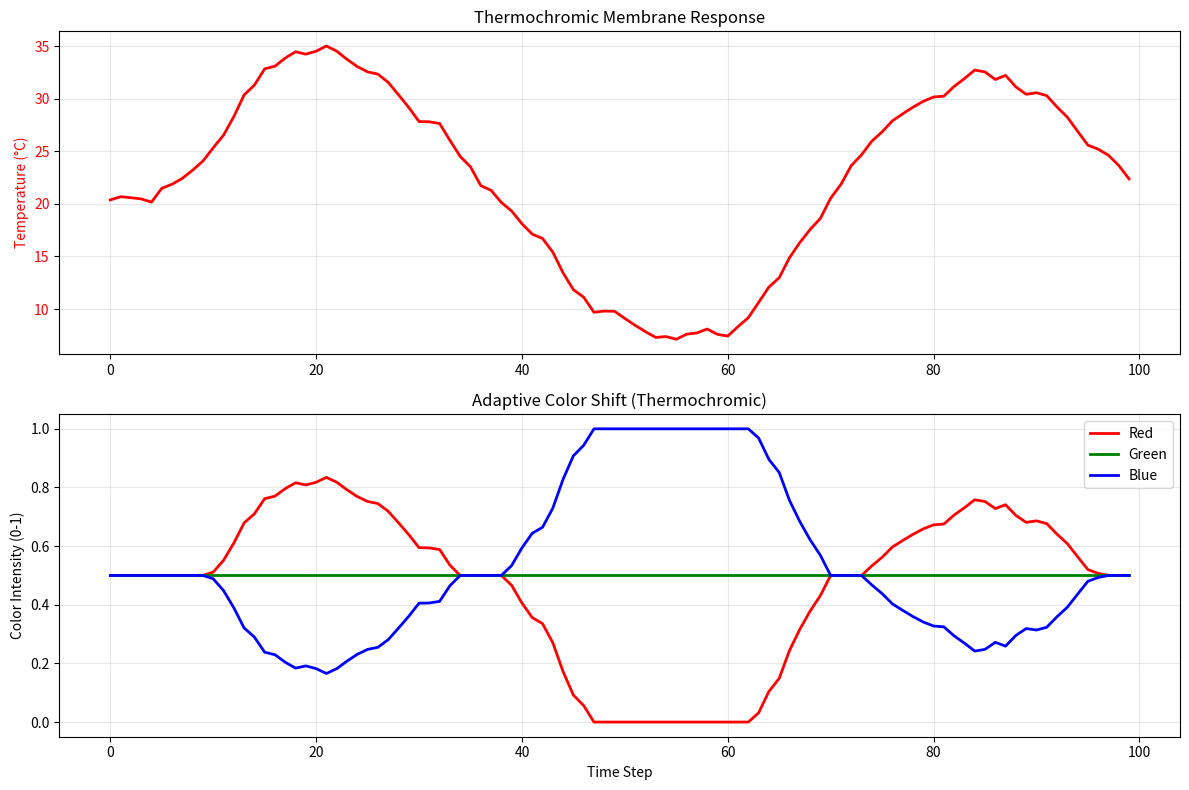

Generate this figure with matplotlib: (Note: this script raises an exception after producing the figure.)
"""
Phase 5: Printed Adaptive Membrane

Objective: Create outer skin layer with molecular structures enabling
          low-voltage signal modulation and thermochromic color shifts.

A. Molecular Building Blocks:
   - Perovskite lattices: Methylammonium lead iodide for photovoltaic response
   - ITO (Indium Tin Oxide): Transparent conductor for touch/signal routing
   - Graphene/CNT networks: 2D conductive grids for signal distribution
   - Substrate: Flexible PET or PDMS polymer (0.1-1mm thick)

B. Thermochromic Color Shift:
   - Compounds: Leuco dyes, cholesteric liquid crystals, thermochromic microcapsules
   - Trigger range: 20-40°C for heat gain/loss transitions
   - Heat gain: Shift to red/orange (signaling warmth)
   - Heat loss: Shift to blue/green (signaling cooling)

C. Low-Voltage Modulation:
   - Operating voltage: 1-5V (from harvested energy)
   - Effects: Electrochromic opacity shifts, conductivity changes
   - Response time: Seconds for real-time adaptation
"""

import numpy as np
import matplotlib.pyplot as plt


class AdaptiveMembrane:
    """Phase 5: Printed adaptive membrane with thermochromic response"""

    def __init__(self):
        self.temperature = 20.0
        self.color_rgb = [0.5, 0.5, 0.5]  # Neutral gray
        self.opacity = 0.5  # 50% opacity
        self.conductivity = 1.0  # Normalized

        self.history = {
            'temp': [],
            'color_r': [],
            'color_g': [],
            'color_b': [],
            'opacity': []
        }

    def apply_heat(self, heat_gain):
        """Absorb heat and update temperature"""
        self.temperature += heat_gain
        # Natural cooling
        self.temperature += (20 - self.temperature) * 0.1

    def update_color_shift(self):
        """Thermochromic color response to temperature"""
        if self.temperature > 25:
            # Warm: red/orange
            intensity = min((self.temperature - 25) / 15, 1.0)
            self.color_rgb = [
                0.5 + 0.5 * intensity,  # Red increases
                0.5,
                0.5 - 0.5 * intensity   # Blue decreases
            ]
        elif self.temperature < 20:
            # Cool: blue/green
            intensity = min((20 - self.temperature) / 10, 1.0)
            self.color_rgb = [
                0.5 - 0.5 * intensity,  # Red decreases
                0.5,
                0.5 + 0.5 * intensity   # Blue increases
            ]
        else:
            # Neutral
            self.color_rgb = [0.5, 0.5, 0.5]

    def modulate_voltage(self, voltage):
        """Apply low-voltage modulation for electrochromic effects"""
        # 1-5V range
        if 1 <= voltage <= 5:
            # Opacity shift
            self.opacity = 0.3 + (voltage - 1) / 4 * 0.4  # Range: 0.3-0.7
            # Conductivity change
            self.conductivity = 0.5 + (voltage - 1) / 4 * 0.5

    def run_test(self, num_steps=100):
        """Test membrane adaptation under varying conditions"""
        for step in range(num_steps):
            # Simulate varying heat
            heat_input = 2 * np.sin(step / 10) + np.random.randn() * 0.5

            # Apply heat
            self.apply_heat(heat_input)

            # Update color based on temperature
            self.update_color_shift()

            # Simulate voltage modulation
            voltage = 1 + 4 * (np.sin(step / 15) + 1) / 2  # 1-5V
            self.modulate_voltage(voltage)

            # Record
            self.history['temp'].append(self.temperature)
            self.history['color_r'].append(self.color_rgb[0])
            self.history['color_g'].append(self.color_rgb[1])
            self.history['color_b'].append(self.color_rgb[2])
            self.history['opacity'].append(self.opacity)

    def plot_results(self):
        """Visualize adaptive membrane response"""
        fig, axes = plt.subplots(2, 1, figsize=(12, 8))

        ax1 = axes[0]
        ax1.plot(self.history['temp'], color='red', linewidth=2)
        ax1.set_ylabel('Temperature (°C)', color='red')
        ax1.tick_params(axis='y', labelcolor='red')
        ax1.set_title('Thermochromic Membrane Response')
        ax1.grid(True, alpha=0.3)

        ax2 = axes[1]
        ax2.plot(self.history['color_r'], label='Red', color='red', linewidth=2)
        ax2.plot(self.history['color_g'], label='Green', color='green', linewidth=2)
        ax2.plot(self.history['color_b'], label='Blue', color='blue', linewidth=2)
        ax2.set_xlabel('Time Step')
        ax2.set_ylabel('Color Intensity (0-1)')
        ax2.set_title('Adaptive Color Shift (Thermochromic)')
        ax2.legend()
        ax2.grid(True, alpha=0.3)

        plt.tight_layout()
        plt.savefig('/home/user/Consciousness_Env/assets/phase5_adaptive_membrane.png', dpi=150)
        print("Phase 5 plot saved!")


if __name__ == "__main__":
    print("=" * 70)
    print("PHASE 5: PRINTED ADAPTIVE MEMBRANE")
    print("=" * 70)

    membrane = AdaptiveMembrane()
    membrane.run_test(num_steps=100)
    membrane.plot_results()

    print("\n✓ Phase 5 complete! Membrane demonstrates thermochromic adaptation.")
